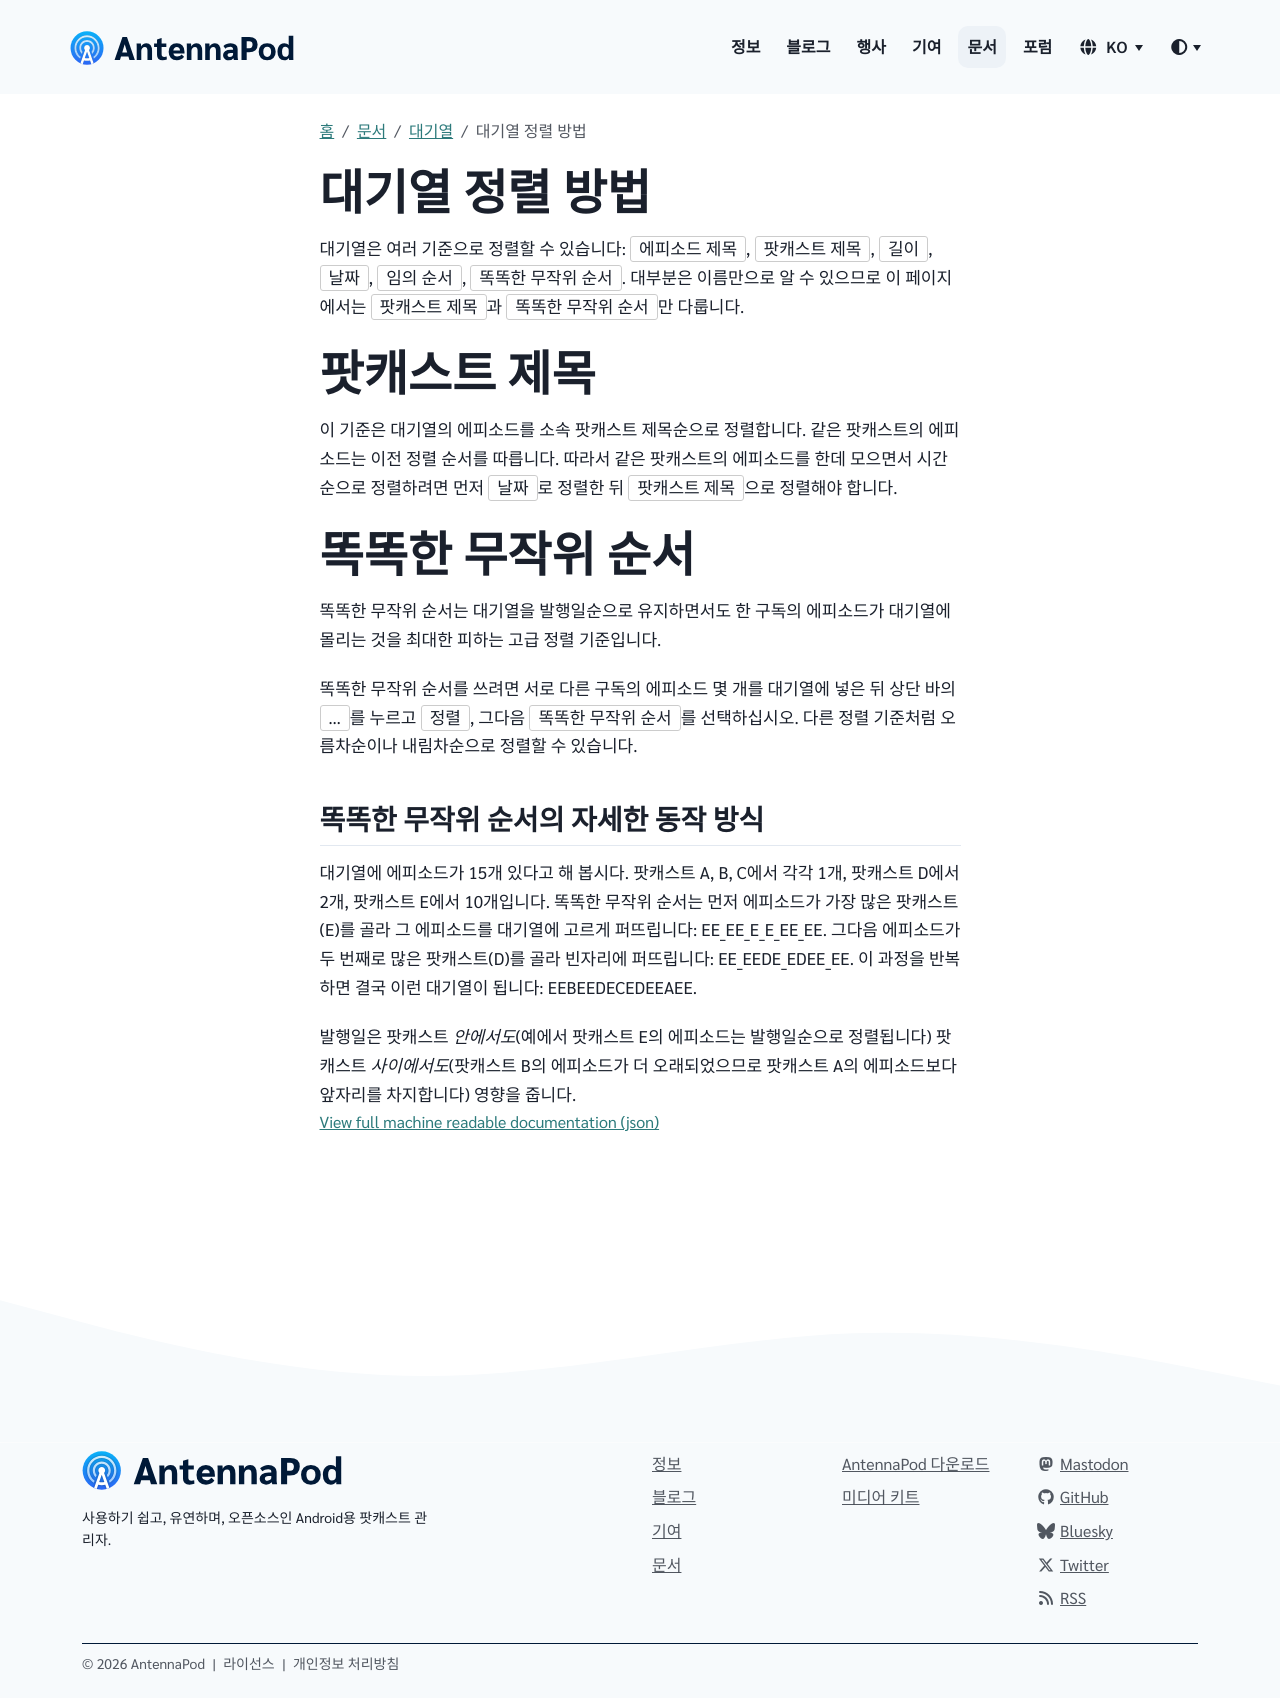

repository: AntennaPod/antennapod.github.io · page: ko/documentation/queue/sorting.html · generator: jekyll

대기열은 여러 기준으로 정렬할 수 있습니다: `에피소드 제목`, `팟캐스트 제목`, `길이`, `날짜`, `임의 순서`, `똑똑한 무작위 순서`. 대부분은 이름만으로 알 수 있으므로 이 페이지에서는 `팟캐스트 제목`과 `똑똑한 무작위 순서`만 다룹니다.

# 팟캐스트 제목

이 기준은 대기열의 에피소드를 소속 팟캐스트 제목순으로 정렬합니다. 같은 팟캐스트의 에피소드는 이전 정렬 순서를 따릅니다. 따라서 같은 팟캐스트의 에피소드를 한데 모으면서 시간순으로 정렬하려면 먼저 `날짜`로 정렬한 뒤 `팟캐스트 제목`으로 정렬해야 합니다.

# 똑똑한 무작위 순서

똑똑한 무작위 순서는 대기열을 발행일순으로 유지하면서도 한 구독의 에피소드가 대기열에 몰리는 것을 최대한 피하는 고급 정렬 기준입니다.

똑똑한 무작위 순서를 쓰려면 서로 다른 구독의 에피소드 몇 개를 대기열에 넣은 뒤 상단 바의 `…`를 누르고 `정렬`, 그다음 `똑똑한 무작위 순서`를 선택하십시오. 다른 정렬 기준처럼 오름차순이나 내림차순으로 정렬할 수 있습니다.

## 똑똑한 무작위 순서의 자세한 동작 방식

대기열에 에피소드가 15개 있다고 해 봅시다. 팟캐스트 A, B, C에서 각각 1개, 팟캐스트 D에서 2개, 팟캐스트 E에서 10개입니다. 똑똑한 무작위 순서는 먼저 에피소드가 가장 많은 팟캐스트(E)를 골라 그 에피소드를 대기열에 고르게 퍼뜨립니다: EE_EE_E_E_EE_EE. 그다음 에피소드가 두 번째로 많은 팟캐스트(D)를 골라 빈자리에 퍼뜨립니다: EE_EEDE_EDEE_EE. 이 과정을 반복하면 결국 이런 대기열이 됩니다: EEBEEDECEDEEAEE.

발행일은 팟캐스트 *안에서도*(예에서 팟캐스트 E의 에피소드는 발행일순으로 정렬됩니다) 팟캐스트 *사이에서도*(팟캐스트 B의 에피소드가 더 오래되었으므로 팟캐스트 A의 에피소드보다 앞자리를 차지합니다) 영향을 줍니다.
